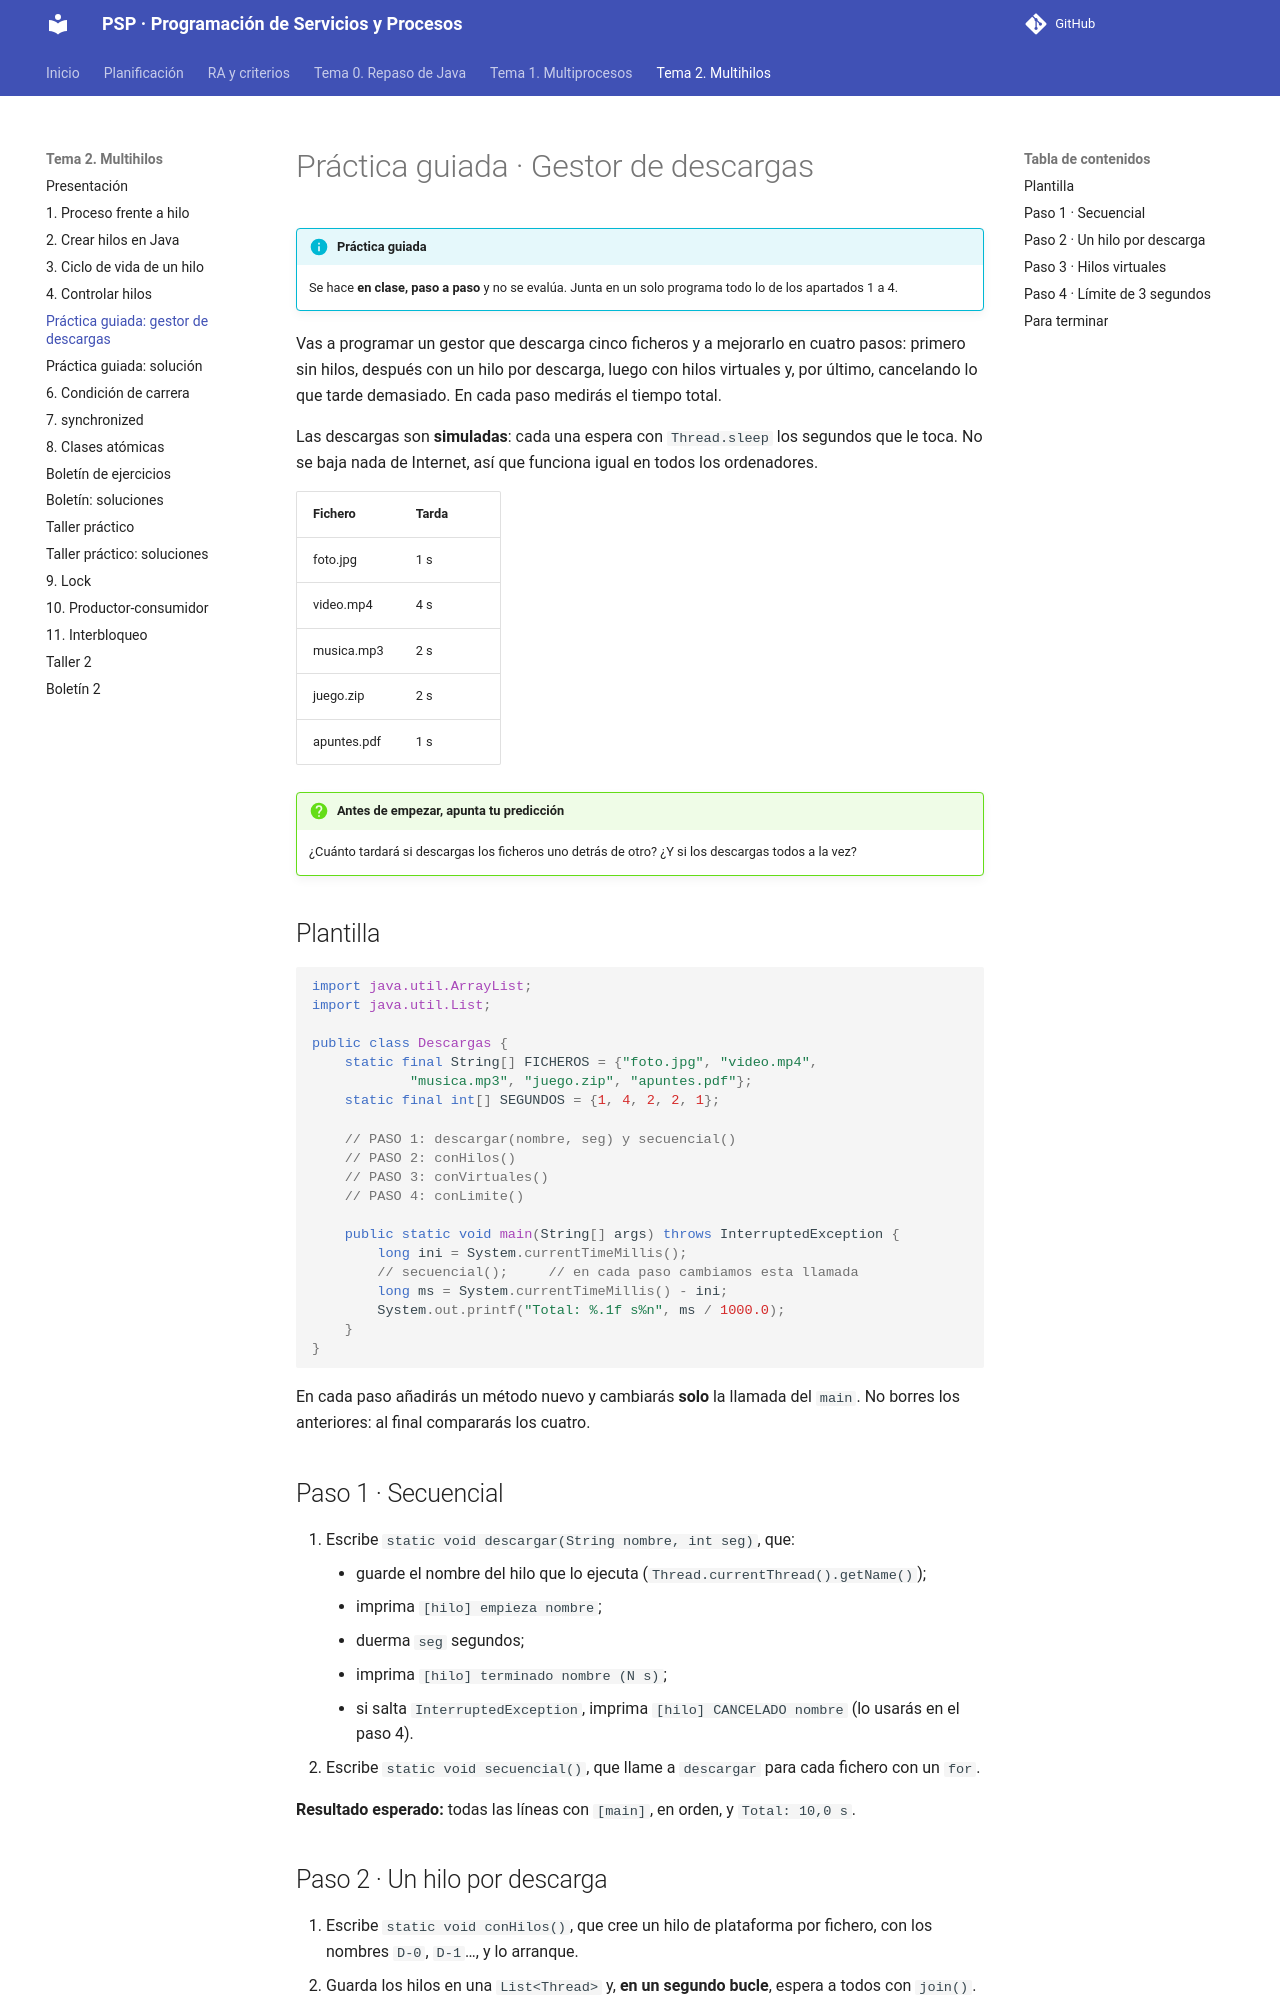

repository: joselejimenez/PSP · page: temas/tema-2/practica-guiada/index.html · generator: mkdocs

# Práctica guiada · Gestor de descargas

!!! info "Práctica guiada"
    Se hace **en clase, paso a paso** y no se evalúa. Junta en un solo programa todo lo de los apartados 1 a 4.

Vas a programar un gestor que descarga cinco ficheros y a mejorarlo en cuatro pasos: primero sin hilos, después con un hilo por descarga, luego con hilos virtuales y, por último, cancelando lo que tarde demasiado. En cada paso medirás el tiempo total.

Las descargas son **simuladas**: cada una espera con `Thread.sleep` los segundos que le toca. No se baja nada de Internet, así que funciona igual en todos los ordenadores.

| Fichero | Tarda |
|---|---|
| foto.jpg | 1 s |
| video.mp4 | 4 s |
| musica.mp3 | 2 s |
| juego.zip | 2 s |
| apuntes.pdf | 1 s |

!!! question "Antes de empezar, apunta tu predicción"
    ¿Cuánto tardará si descargas los ficheros uno detrás de otro? ¿Y si los descargas todos a la vez?

## Plantilla

```java
import java.util.ArrayList;
import java.util.List;

public class Descargas {
    static final String[] FICHEROS = {"foto.jpg", "video.mp4",
            "musica.mp3", "juego.zip", "apuntes.pdf"};
    static final int[] SEGUNDOS = {1, 4, 2, 2, 1};

    // PASO 1: descargar(nombre, seg) y secuencial()
    // PASO 2: conHilos()
    // PASO 3: conVirtuales()
    // PASO 4: conLimite()

    public static void main(String[] args) throws InterruptedException {
        long ini = System.currentTimeMillis();
        // secuencial();     // en cada paso cambiamos esta llamada
        long ms = System.currentTimeMillis() - ini;
        System.out.printf("Total: %.1f s%n", ms / 1000.0);
    }
}
```

En cada paso añadirás un método nuevo y cambiarás **solo** la llamada del `main`. No borres los anteriores: al final compararás los cuatro.

## Paso 1 · Secuencial

1. Escribe `static void descargar(String nombre, int seg)`, que:
    - guarde el nombre del hilo que lo ejecuta (`Thread.currentThread().getName()`);
    - imprima `[hilo] empieza nombre`;
    - duerma `seg` segundos;
    - imprima `[hilo] terminado nombre (N s)`;
    - si salta `InterruptedException`, imprima `[hilo] CANCELADO nombre` (lo usarás en el paso 4).
2. Escribe `static void secuencial()`, que llame a `descargar` para cada fichero con un `for`.

**Resultado esperado:** todas las líneas con `[main]`, en orden, y `Total: 10,0 s`.
